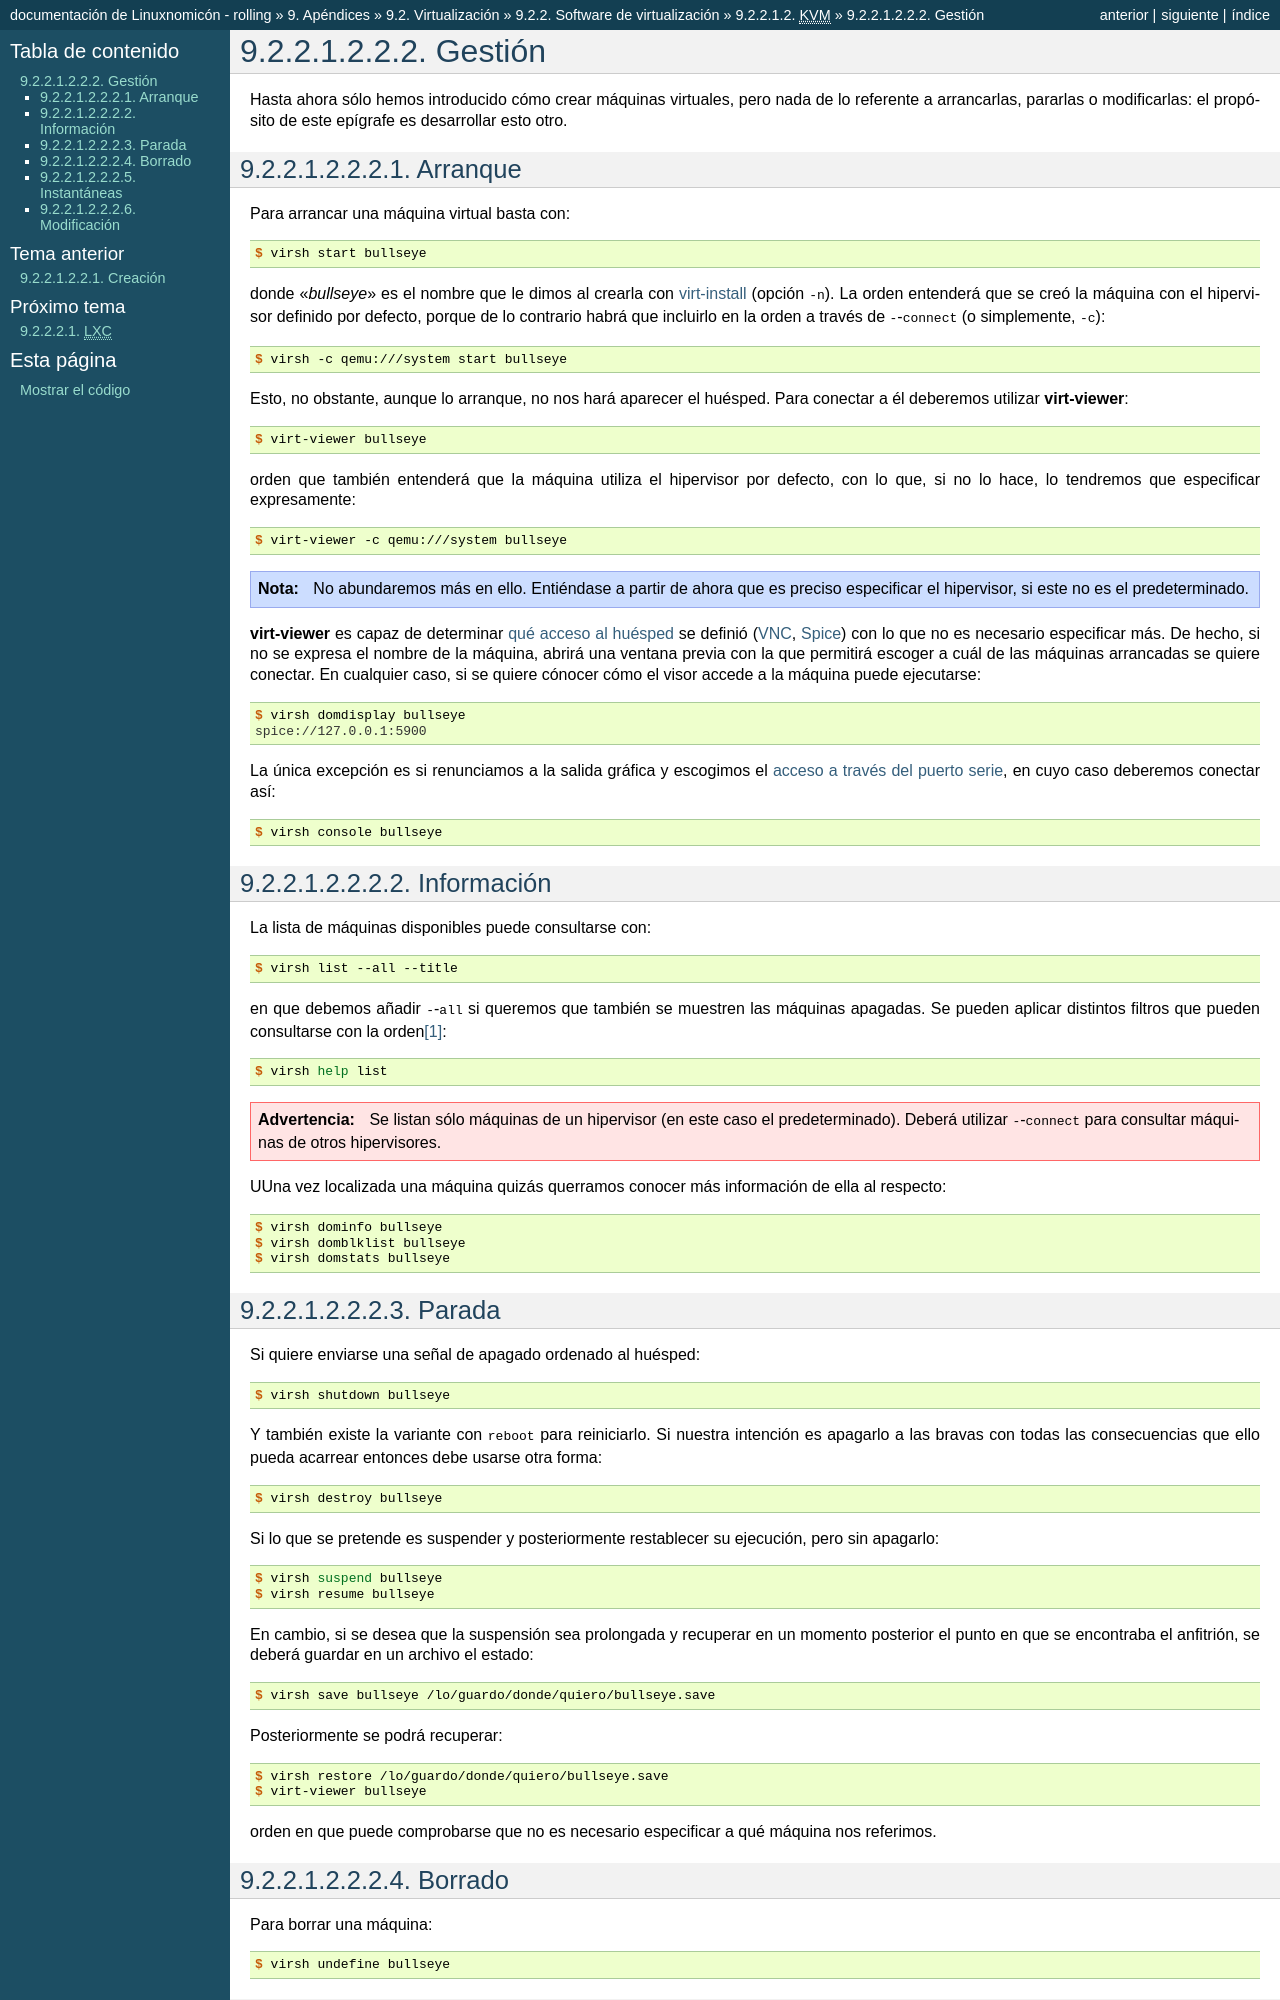

repository: sio2sio2/doc-linux · page: 98.apendice/05.virtual/02.software/01.completa/02.kvm/02.libvirt/02.gestion.html · generator: sphinx

.. _libvirt-manage:

Gestión
*******
Hasta ahora sólo hemos introducido cómo crear máquinas virtuales, pero nada de
lo referente a arrancarlas, pararlas o modificarlas: el propósito de este
epígrafe es desarrollar esto otro.

.. _virsh-start:

Arranque
========
Para arrancar una máquina virtual basta con::

   $ virsh start bullseye

donde "*bullseye*" es el nombre que le dimos al crearla con :ref:`virt-install
<libvirt-create>` (opción :kbd:`-n`). La orden entenderá que se creó la máquina
con el hipervisor definido por defecto, porque de lo contrario habrá que
incluirlo en la orden a través de :kbd:`--connect` (o simplemente, :kbd:`-c`)::

   $ virsh -c qemu:///system start bullseye 

Esto, no obstante, aunque lo arranque, no nos hará aparecer el huésped. Para
conectar a él deberemos utilizar :command:`virt-viewer`::

   $ virt-viewer bullseye

orden que también entenderá que la máquina utiliza el hipervisor por defecto,
con lo que, si no lo hace, lo tendremos que especificar expresamente::

   $ virt-viewer -c qemu:///system bullseye 

.. note:: No abundaremos más en ello. Entiéndase a partir de ahora  que es
   preciso especificar el hipervisor, si este no es el predeterminado.

:command:`virt-viewer` es capaz de determinar :ref:`qué acceso al huésped
<libvirt-install-video>` se definió (:ref:`VNC <libvirt-install-video-vnc>`,
:ref:`Spice <libvirt-install-video-spice>`) con lo que no es necesario
especificar más. De hecho, si no se expresa el nombre de la máquina, abrirá una
ventana previa con la que permitirá escoger a cuál de las máquinas arrancadas se
quiere conectar. En cualquier caso, si se quiere cónocer cómo el visor accede a
la máquina puede ejecutarse::

   $ virsh domdisplay bullseye
   spice://127.0.0.1:5900

La única excepción es si renunciamos a la salida gráfica y escogimos el
:ref:`acceso a través del puerto serie <libvirt-install-video-texto>`, en cuyo
caso deberemos conectar así::

   $ virsh console bullseye

.. _virsh-list:

Información
===========
La lista de máquinas disponibles puede consultarse con::

   $ virsh list --all --title

en que debemos añadir :kbd:`--all` si queremos que también se muestren las
máquinas apagadas. Se pueden aplicar distintos filtros que pueden consultarse
con la orden\ [#]_::

   $ virsh help list

.. warning:: Se listan sólo máquinas de un hipervisor (en este caso el
   predeterminado). Deberá utilizar :kbd:`--connect` para consultar máquinas de
   otros hipervisores.

UUna vez localizada una máquina quizás querramos conocer más información de ella
al respecto::

   $ virsh dominfo bullseye
   $ virsh domblklist bullseye
   $ virsh domstats bullseye

.. _virsh-shutdown:

Parada
======
Si quiere enviarse una señal de apagado ordenado al huésped::

   $ virsh shutdown bullseye

Y también existe la variante con :kbd:`reboot` para reiniciarlo. Si nuestra
intención es apagarlo a las bravas con todas las consecuencias que ello pueda
acarrear entonces debe usarse otra forma::

   $ virsh destroy bullseye

Si lo que se pretende es suspender y posteriormente restablecer su ejecución,
pero sin apagarlo::

   $ virsh suspend bullseye
   $ virsh resume bullseye

En cambio, si se desea que la suspensión sea prolongada y recuperar en un
momento posterior el punto en que se encontraba el anfitrión, se deberá guardar en un archivo
el estado::

   $ virsh save bullseye /lo/guardo/donde/quiero/bullseye.save

Posteriormente se podrá recuperar::

   $ virsh restore /lo/guardo/donde/quiero/bullseye.save
   $ virt-viewer bullseye

orden en que puede comprobarse que no es necesario especificar a qué máquina nos
referimos.

.. _virsh-undefine:

Borrado
=======
Para borrar una máquina::

   $ virsh undefine bullseye

.. _virsh-snapshots:
